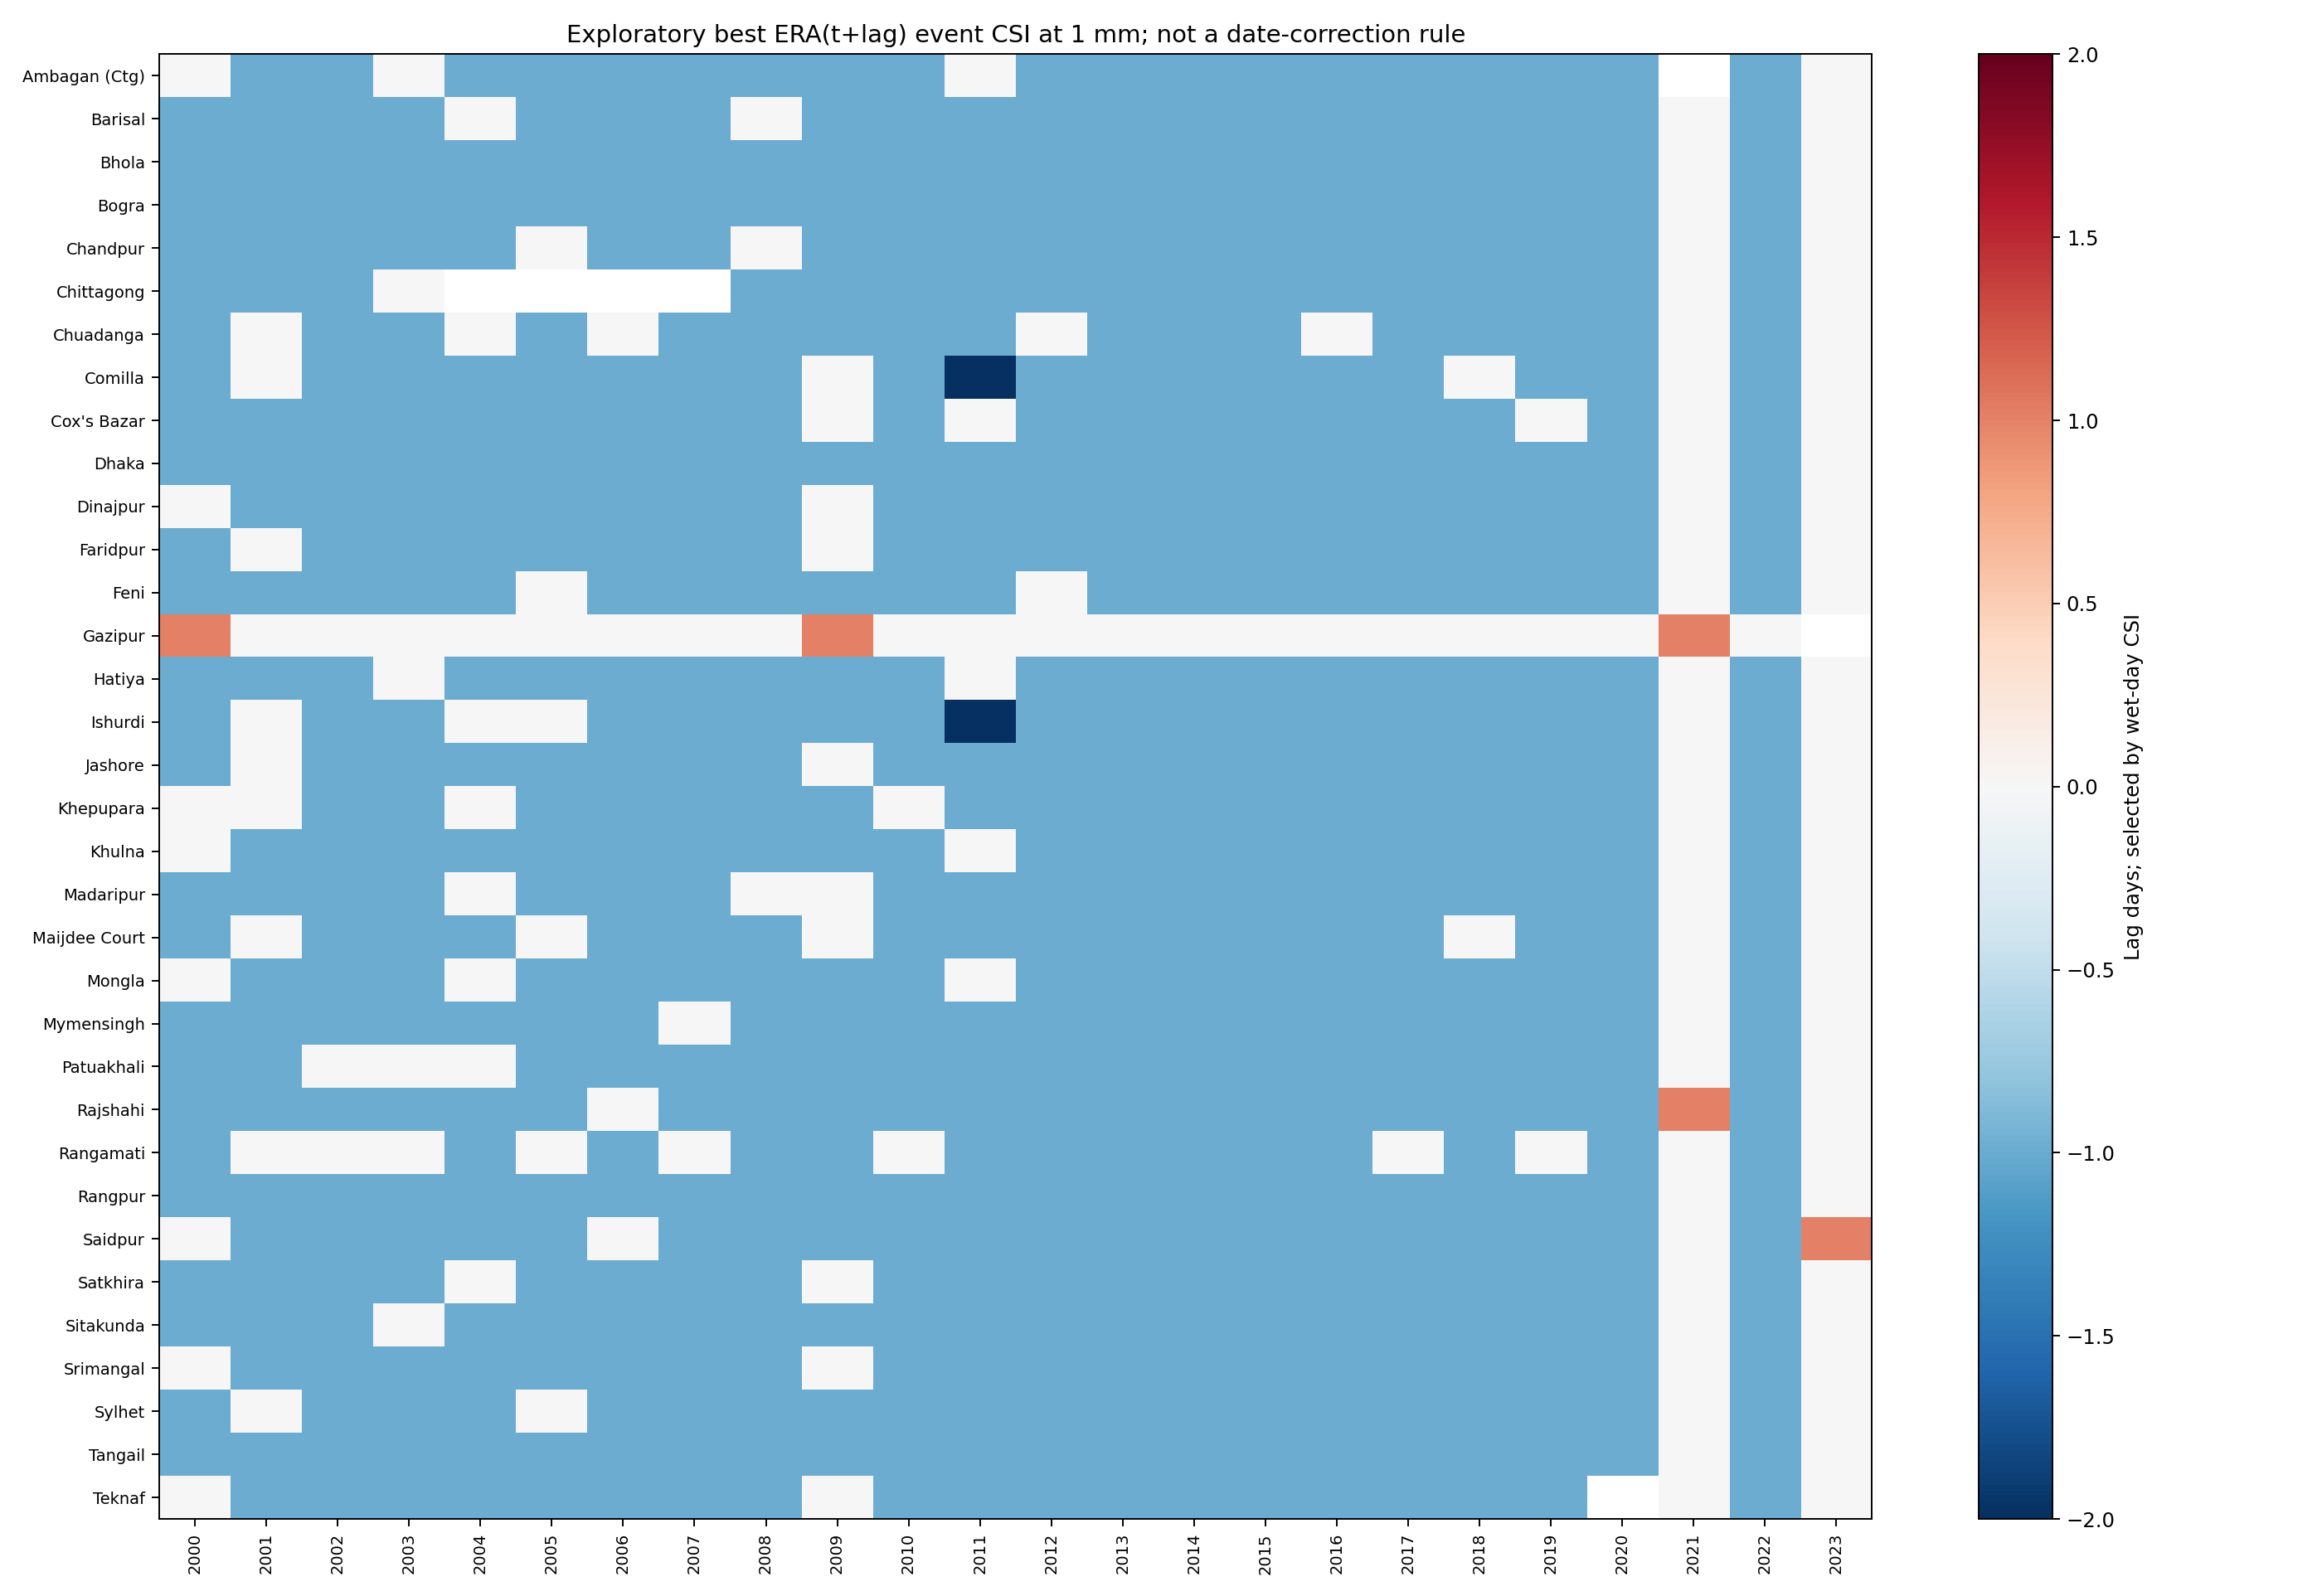

Data behind this chart, as committed beside it:
grouping, station_name, year, best_lag_days, best_csi, n_wet, n_tied_lags, gap_best_vs_zero
station, Ambagan (Ctg), , -1, 0.6234, 2759, 1, 0.0256
station, Barisal, , -1, 0.6183, 2804, 1, 0.03239
station, Bhola, , -1, 0.6154, 2802, 1, 0.0389
station, Bogra, , -1, 0.5289, 2461, 1, 0.03366
station, Chandpur, , -1, 0.5723, 2698, 1, 0.03215
station, Chittagong, , -1, 0.6131, 2366, 1, 0.02892
station, Chuadanga, , -1, 0.5249, 2406, 1, 0.03298
station, Comilla, , -1, 0.5693, 2780, 1, 0.01987
station, Cox's Bazar, , -1, 0.6704, 3008, 1, 0.01883
station, Dhaka, , -1, 0.5781, 2793, 1, 0.03757
station, Dinajpur, , -1, 0.5085, 2350, 1, 0.02563
station, Faridpur, , -1, 0.5627, 2658, 1, 0.03178
station, Feni, , -1, 0.5919, 2826, 1, 0.0239
station, Gazipur, , 0, 0.5194, 2389, 1, 0
station, Hatiya, , -1, 0.6872, 3127, 1, 0.03521
station, Ishurdi, , -1, 0.513, 2329, 1, 0.0379
station, Jashore, , -1, 0.5623, 2631, 1, 0.02441
station, Khepupara, , -1, 0.6606, 3005, 1, 0.02282
station, Khulna, , -1, 0.5825, 2681, 1, 0.02803
station, Madaripur, , -1, 0.5507, 2602, 1, 0.02484
station, Maijdee Court, , -1, 0.6278, 2977, 1, 0.03326
station, Mongla, , -1, 0.6165, 2814, 1, 0.02322
station, Mymensingh, , -1, 0.5829, 2853, 1, 0.03349
station, Patuakhali, , -1, 0.645, 2946, 1, 0.02989
station, Rajshahi, , -1, 0.5022, 2229, 1, 0.04253
station, Rangamati, , -1, 0.6641, 3215, 1, 0.01532
station, Rangpur, , -1, 0.5439, 2565, 1, 0.0334
station, Saidpur, , -1, 0.5277, 2438, 1, 0.03284
station, Satkhira, , -1, 0.5656, 2593, 1, 0.02245
station, Sitakunda, , -1, 0.6196, 2850, 1, 0.02821
station, Srimangal, , -1, 0.6608, 3363, 1, 0.03197
station, Sylhet, , -1, 0.7291, 3770, 1, 0.03121
station, Tangail, , -1, 0.5503, 2596, 1, 0.0359
station, Teknaf, , -1, 0.6542, 2845, 1, 0.01823
station_year, Ambagan (Ctg), 2000, 0, 0.5795, 127, 1, 0
station_year, Ambagan (Ctg), 2001, -1, 0.598, 123, 1, 0.03149
station_year, Ambagan (Ctg), 2002, -1, 0.64, 138, 1, 0.02424
station_year, Ambagan (Ctg), 2003, 0, 0.6064, 119, 1, 0
station_year, Ambagan (Ctg), 2004, -1, 0.6043, 115, 1, 0.01698
station_year, Ambagan (Ctg), 2005, -1, 0.5833, 120, 1, 0.06333
station_year, Ambagan (Ctg), 2006, -1, 0.6235, 109, 1, 0.04639
station_year, Ambagan (Ctg), 2007, -1, 0.648, 132, 1, 0.04099
station_year, Ambagan (Ctg), 2008, -1, 0.5967, 114, 1, 0.008773
station_year, Ambagan (Ctg), 2009, -1, 0.6353, 116, 1, 0.009563
station_year, Ambagan (Ctg), 2010, -1, 0.5753, 113, 1, 0.01676
station_year, Ambagan (Ctg), 2011, 0, 0.6339, 121, 1, 0
station_year, Ambagan (Ctg), 2012, -1, 0.5932, 111, 1, 0.02655
station_year, Ambagan (Ctg), 2013, -1, 0.7209, 128, 1, 0.0673
station_year, Ambagan (Ctg), 2014, -1, 0.6205, 116, 1, 0.02285
station_year, Ambagan (Ctg), 2015, -1, 0.6209, 119, 1, 0.05705
station_year, Ambagan (Ctg), 2016, -1, 0.623, 123, 1, 0.03329
station_year, Ambagan (Ctg), 2017, -1, 0.6875, 138, 1, 0.04283
station_year, Ambagan (Ctg), 2018, -1, 0.6162, 129, 1, 0.01729
station_year, Ambagan (Ctg), 2019, -1, 0.6127, 118, 1, 0.03645
station_year, Ambagan (Ctg), 2020, -1, 0.7222, 137, 1, 0.03744
station_year, Ambagan (Ctg), 2022, -1, 0.6229, 117, 1, 0.04508
station_year, Ambagan (Ctg), 2023, 0, 0.6636, 76, 1, 0
station_year, Barisal, 2000, -1, 0.5573, 120, 1, 0.01605
station_year, Barisal, 2001, -1, 0.672, 130, 1, 0.04309
station_year, Barisal, 2002, -1, 0.6368, 125, 1, 0.02544
... 783 more rows
